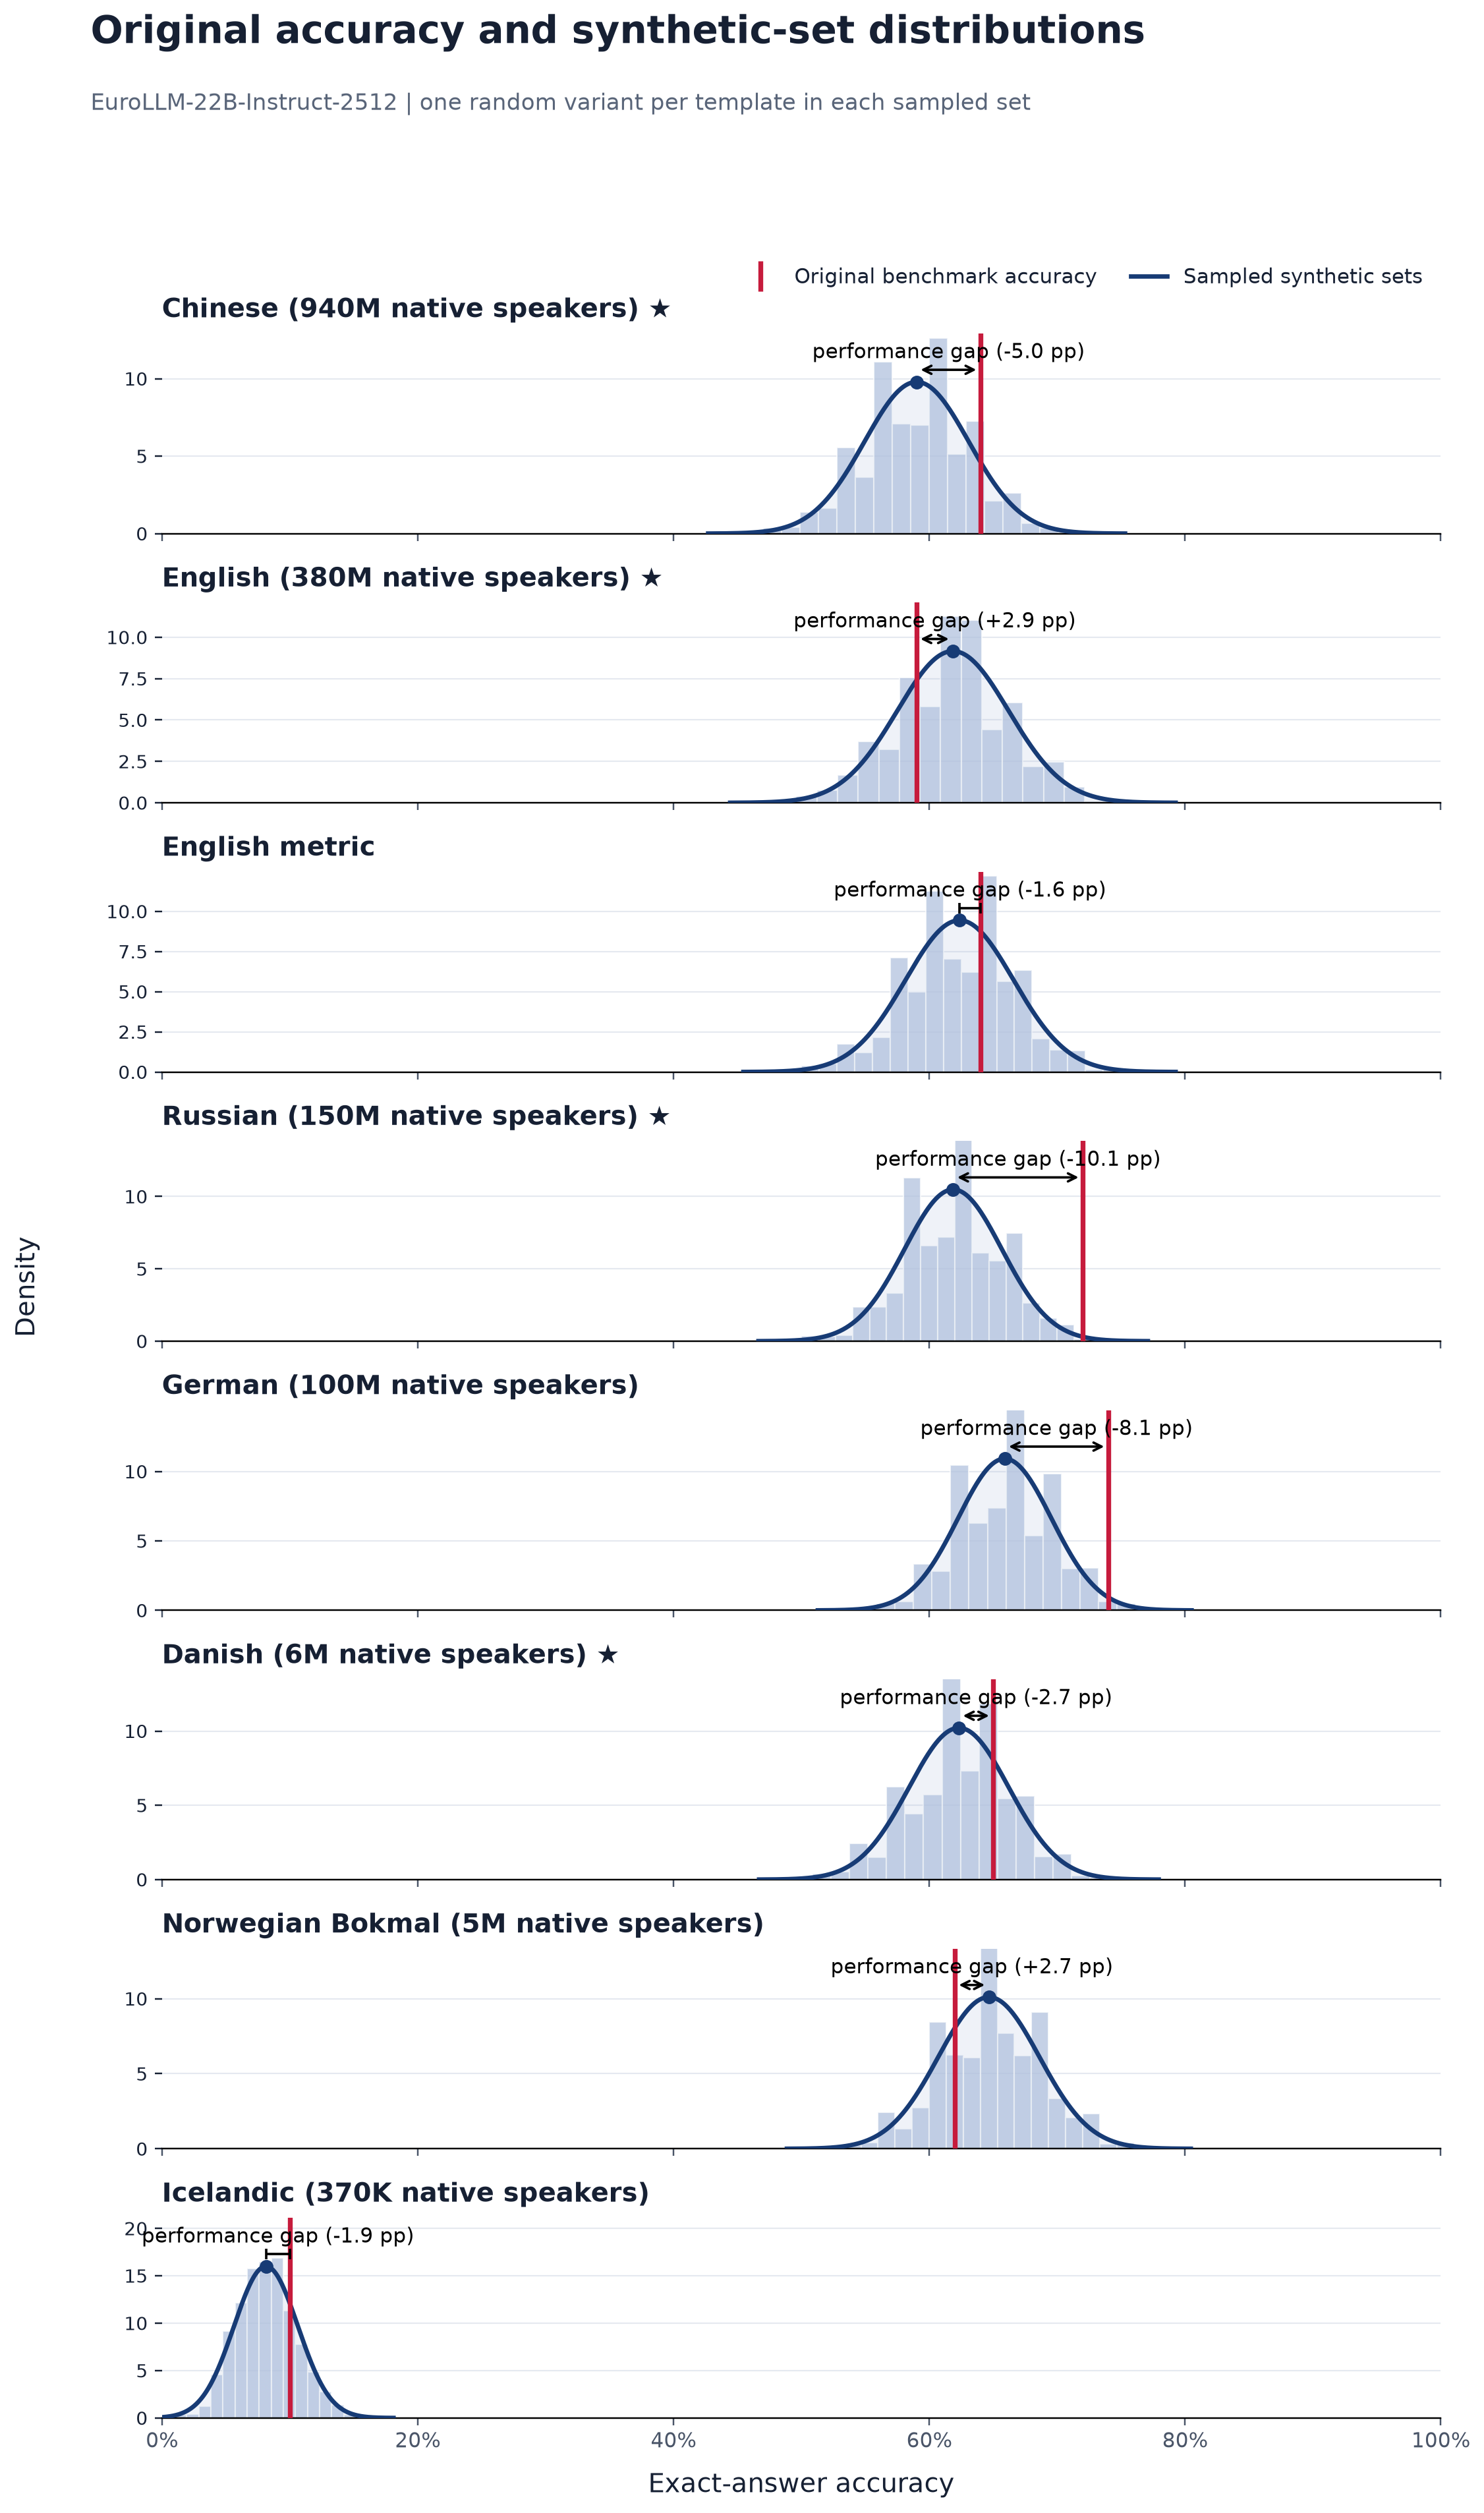

The table this chart was drawn from, first rows:
language, language_label, original_accuracy, synthetic_sampled_mean, synthetic_sampled_std, synthetic_minus_original_pp, paired_models, source_templates, sampled_sets
zho, Chinese, 0.64, 0.5901, 0.04075, -4.985, 1, 100, 2000
eng, English, 0.59, 0.6185, 0.04355, 2.852, 1, 100, 2000
eng_metric, English metric, 0.64, 0.6237, 0.04225, -1.632, 1, 100, 2000
rus, Russian, 0.72, 0.6187, 0.03807, -10.13, 1, 100, 2000
deu, German, 0.74, 0.659, 0.03653, -8.097, 1, 100, 2000
dan, Danish, 0.65, 0.6232, 0.03907, -2.679, 1, 100, 2000
nob, Norwegian Bokmal, 0.62, 0.6466, 0.03949, 2.663, 1, 100, 2000
isl, Icelandic, 0.1, 0.08134, 0.02494, -1.866, 1, 100, 2000
